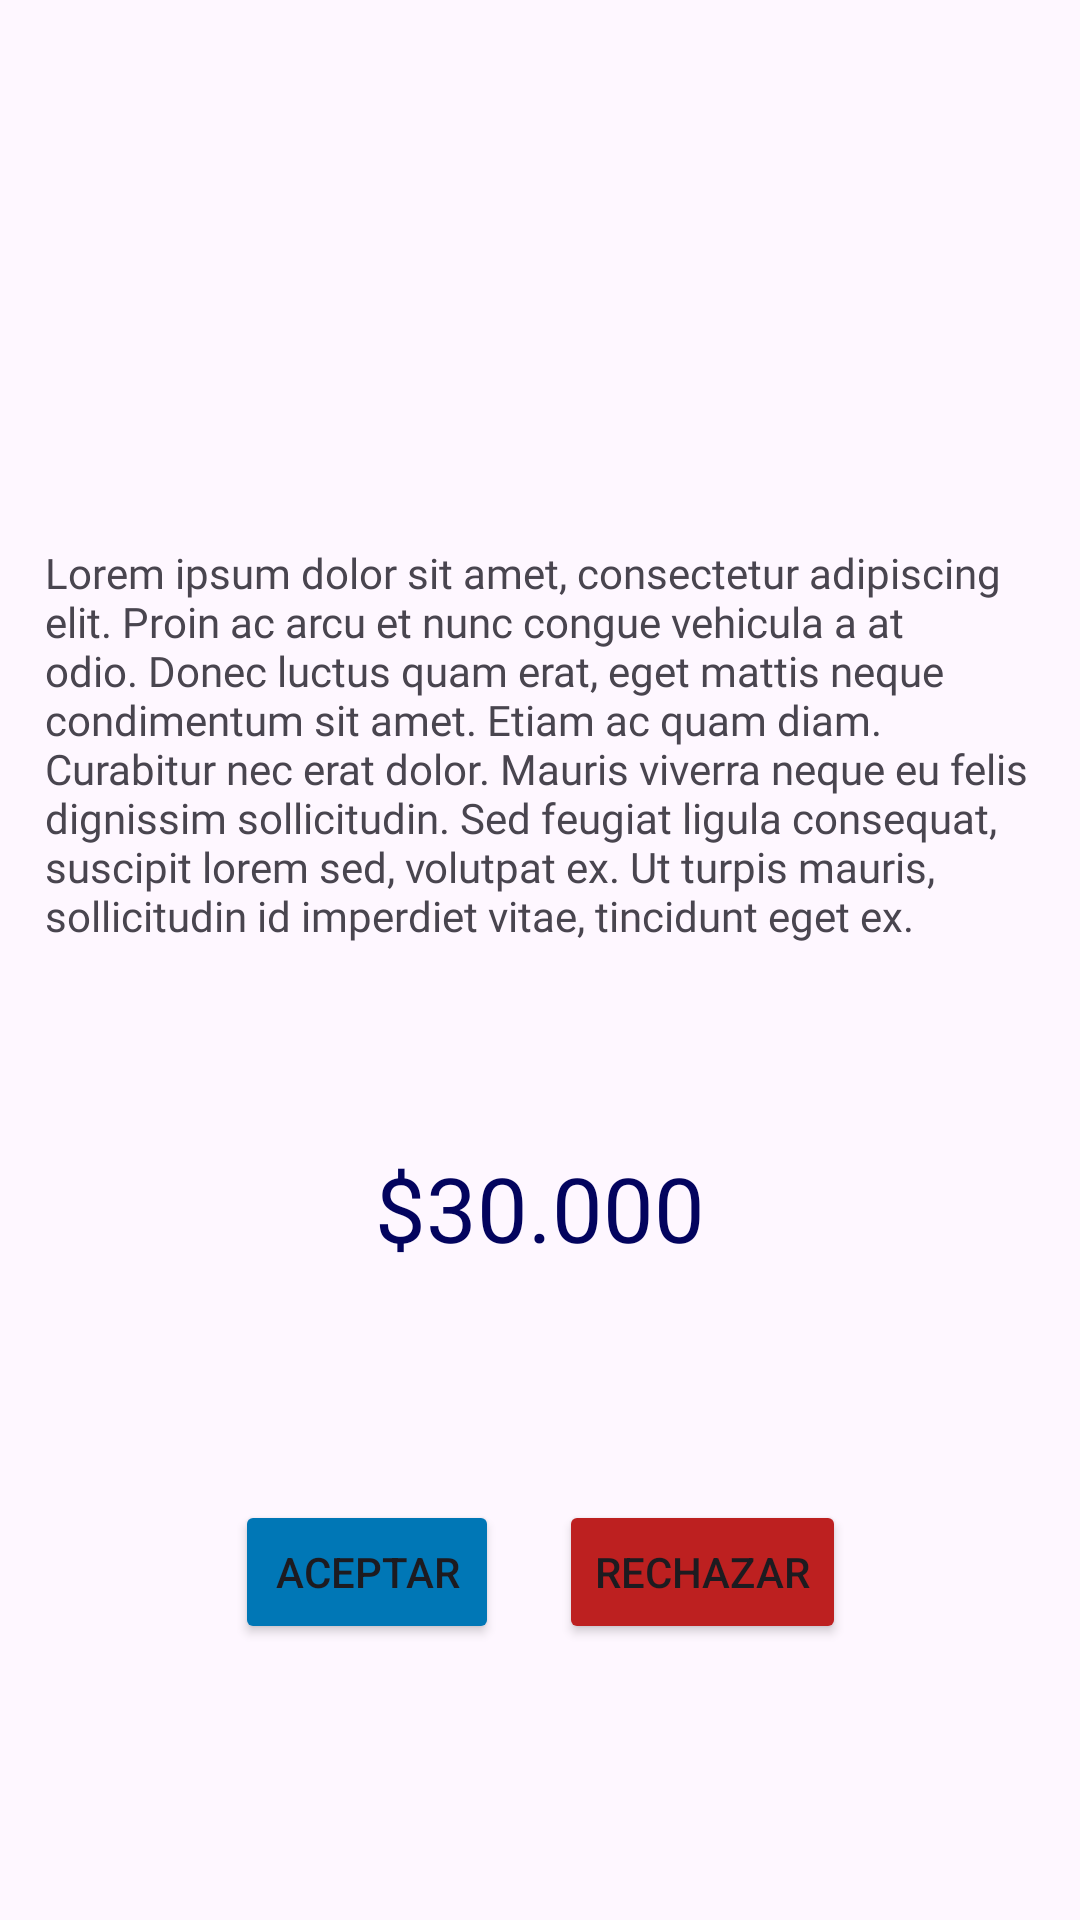

This screen was rendered from an Android layout file. Write that file and the resources it references.
<!-- AndroidManifest.xml: application theme Theme.Ofpro -->
<!-- res/layout/fragment_request_detail.xml -->
<?xml version="1.0" encoding="utf-8"?>
<androidx.constraintlayout.widget.ConstraintLayout xmlns:android="http://schemas.android.com/apk/res/android"
    xmlns:app="http://schemas.android.com/apk/res-auto"
    xmlns:tools="http://schemas.android.com/tools"
    android:id="@+id/frameLayout2"
    android:layout_width="match_parent"
    android:layout_height="match_parent"
    android:padding="15sp"
    tools:context=".fragments.request.RequestDetailFragment">

    <include
        android:id="@+id/proposalProfileHeader"
        layout="@layout/profile_header"
        android:layout_width="match_parent"
        android:layout_height="wrap_content"
        app:layout_constraintBottom_toBottomOf="parent"
        app:layout_constraintEnd_toEndOf="parent"
        app:layout_constraintHorizontal_bias="0.5"
        app:layout_constraintStart_toStartOf="parent"
        app:layout_constraintTop_toTopOf="parent"
        app:layout_constraintVertical_bias="0.0" />

    <TextView
        android:id="@+id/txtDesc"
        android:layout_width="wrap_content"
        android:layout_height="wrap_content"
        android:text="@string/lorem_ipsum"
        android:fontFamily="@font/poppins_regular"
        app:layout_constraintBottom_toBottomOf="parent"
        app:layout_constraintEnd_toEndOf="parent"
        app:layout_constraintStart_toStartOf="parent"
        app:layout_constraintTop_toBottomOf="@+id/proposalProfileHeader"
        app:layout_constraintVertical_bias="0.13" />

    <TextView
        android:id="@+id/txtBid"
        android:layout_width="wrap_content"
        android:layout_height="wrap_content"
        android:text="$30.000"
        android:fontFamily="@font/poppins_semibold"
        android:textColor="@color/dark_blue"
        android:textSize="30sp"
        app:layout_constraintBottom_toBottomOf="parent"
        app:layout_constraintEnd_toEndOf="parent"
        app:layout_constraintStart_toStartOf="parent"
        app:layout_constraintTop_toBottomOf="@+id/txtDesc"
        app:layout_constraintVertical_bias="0.25" />

    <LinearLayout
        android:layout_width="wrap_content"
        android:layout_height="wrap_content"
        android:orientation="horizontal"
        app:layout_constraintBottom_toBottomOf="parent"
        app:layout_constraintEnd_toEndOf="parent"
        app:layout_constraintStart_toStartOf="parent"
        app:layout_constraintTop_toBottomOf="@+id/txtBid">

        <Button
            android:id="@+id/btnAccept"
            android:layout_width="wrap_content"
            android:layout_height="wrap_content"
            android:layout_marginHorizontal="10sp"
            android:layout_weight="1"
            android:backgroundTint="@color/light_blue"
            android:text="Aceptar" />

        <Button
            android:id="@+id/btnDeny"
            android:layout_width="wrap_content"
            android:layout_height="wrap_content"
            android:layout_marginHorizontal="10sp"
            android:layout_weight="1"
            android:backgroundTint="#BD2020"
            android:text="Rechazar" />
    </LinearLayout>

    <androidx.constraintlayout.widget.Guideline
        android:id="@+id/guideline3"
        android:layout_width="wrap_content"
        android:layout_height="wrap_content"
        android:orientation="horizontal"
        app:layout_constraintGuide_end="50dp" />


</androidx.constraintlayout.widget.ConstraintLayout>
<!-- res/layout/profile_header.xml (included above) -->
<?xml version="1.0" encoding="utf-8"?>
<LinearLayout xmlns:android="http://schemas.android.com/apk/res/android"
    xmlns:app="http://schemas.android.com/apk/res-auto"
    android:layout_width="match_parent"
    android:layout_height="wrap_content"
    android:layout_gravity="bottom"
    android:layout_marginBottom="15dp"
    android:backgroundTint="#03045E"
    android:orientation="horizontal"
    android:paddingLeft="15dp"
    android:paddingBottom="15dp">

    <ImageView
        android:id="@+id/headerImage"
        android:layout_width="150dp"
        android:layout_height="90dp"
        android:layout_marginRight="15dp"
        android:layout_marginBottom="15dp"
        android:src="@null" />

    <LinearLayout
        android:layout_width="match_parent"
        android:layout_height="match_parent"
        android:orientation="vertical">

        <TextView
            android:id="@+id/headerFullName"
            android:layout_width="match_parent"
            android:layout_height="wrap_content"
            android:fontFamily="@font/poppins_semibold"
            android:text=""
            android:textColor="@color/dark_blue"
            android:textSize="20dp"
            android:textStyle="bold" />

        <TextView
            android:id="@+id/headerLocation"
            android:layout_width="wrap_content"
            android:layout_height="wrap_content"
            android:fontFamily="@font/poppins_regular"
            android:text=""
            android:textColor="#000000" />
        <LinearLayout
            android:layout_width="wrap_content"
            android:layout_height="wrap_content"
            android:orientation="horizontal">
        <TextView
            android:id="@+id/headerRating"
            android:layout_width="wrap_content"
            android:layout_height="wrap_content"
            android:fontFamily="@font/poppins_regular"
            android:text=""
            android:textColor="#000000" />

        <TextView
            android:id="@+id/headerRatingQuantity"
            android:layout_width="wrap_content"
            android:layout_height="wrap_content"
            android:baselineAligned="false"
            android:fontFamily="@font/poppins_regular"
            android:text=""
            android:textColor="#000000" />
    </LinearLayout>
    </LinearLayout>

</LinearLayout>
<!-- resources referenced by this layout -->
<resources>
  <color name="dark_blue">#03045E</color>
  <color name="light_blue">#0077B6</color>
  <string name="lorem_ipsum">Lorem ipsum dolor sit amet, consectetur adipiscing elit. Proin ac arcu et nunc congue vehicula a at odio. Donec luctus quam erat, eget mattis neque condimentum sit amet. Etiam ac quam diam. Curabitur nec erat dolor. Mauris viverra neque eu felis dignissim sollicitudin. Sed feugiat ligula consequat, suscipit lorem sed, volutpat ex. Ut turpis mauris, sollicitudin id imperdiet vitae, tincidunt eget ex.</string>
  <style name="Theme.Ofpro" parent="Base.Theme.Ofpro" />
  <style name="Base.Theme.Ofpro" parent="Theme.Material3.Light.NoActionBar">
          <item name="colorPrimary">@color/light_blue</item>
      </style>
</resources>
